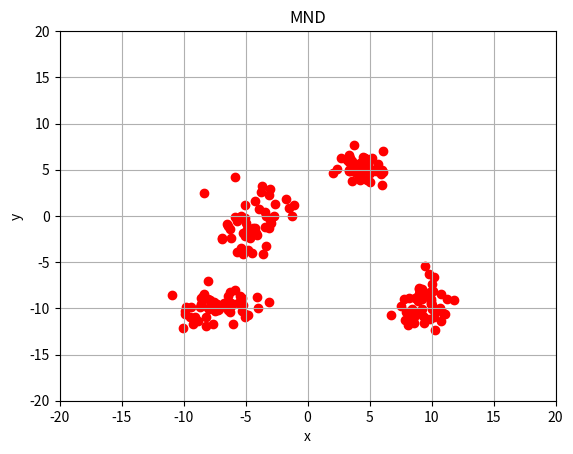
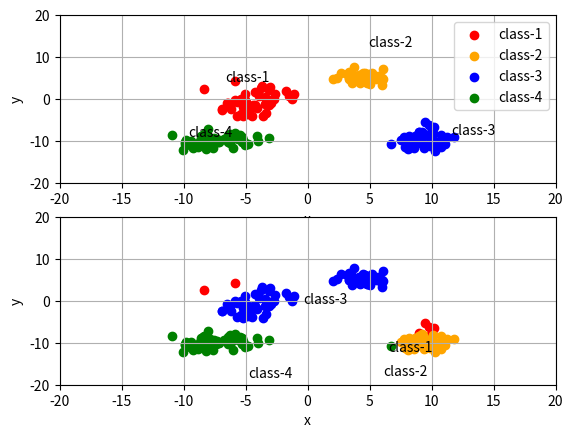

The script that saved these images, in order:
# -*- coding: utf-8 -*-

# EMアルゴリズム（混合正規分布(二変量)）

import random

import matplotlib.pyplot as plt
import numpy as np

# 正規分布の個数
K = 4

# 特徴数（このプログラムはD=2のみ）
D = 2

# 正規分布一つあたりのデータ数
P = 50

# 全データ数
N = K * P


# 正規分布（多変量）
def mnd(x, ave, cov):
    a = np.sqrt(np.linalg.det(cov) * (2 * np.pi) ** cov.ndim)
    b = np.reshape(x - ave, (D, 1))
    bT = np.reshape(x - ave, (1, D))
    c = -0.5 * np.dot(np.dot(bT, np.linalg.inv(cov)), b)
    return np.exp(c) / a


# 平均，分散共分散行列
average = np.zeros((K, D), dtype=np.float32)
cov = np.zeros((K, D, D), dtype=np.float32)

# 平均，標準偏差の設定
for k in range(K):
    for d in range(D):
        a = (np.random.rand() - 0.5) * 20.0
        average[k][d] = a

    for i in range(D):
        for j in range(D):
            s = np.random.randint(1, 5)
            if i == j:
                cov[k][i][j] = s

# データ（全データ数，特徴数）
data = np.zeros((N, D), dtype=np.float32)

# データの生成
for k in range(K):
    for p in range(P):
        data[k * P + p][0], data[k * P + p][1] = np.random.multivariate_normal(
            average[k], cov[k]
        ).T

# グラフの描画
plt.figure()

# 散布図をプロットする
for n in range(N):
    plt.scatter(data[n][0], data[n][1], color="red")

# ラベル
plt.xlabel("x", size=10)
plt.ylabel("y", size=10)
plt.title("MND")

# 軸
plt.axis([-20.0, 20.0, -20.0, 20.0])
plt.grid(True)

# グラフの表示
# plt.show()
plt.savefig("MND-data.png")
plt.clf()

# 初期化(Q値，平均，分散共分散，重み）
Q = np.zeros((N, K), dtype=np.float64)
e_average = np.zeros((K, D), dtype=np.float64)
e_cov = np.zeros((K, D, D), dtype=np.float64)
e_lamda = np.zeros(K, dtype=np.float64)

for k in range(K):
    e_average[k] = random.choice(data)
    e_cov[k] = np.cov(data, rowvar=0, bias=1)
    e_lamda[k] = 1 / K

print("平均 -> ", e_average)
print("分散 -> ", e_cov)
print("重み -> ", e_lamda)

# EMアルゴリズムにより，パラメータQ値（Q），平均ベクトル
# （e_average），分散共分散行列（e_cov），重み（e_lamda）
# を推定しなさい
LOOP = 20
for loop in range(LOOP):
    # E-step
    for i in range(N):
        temp = np.zeros(K, dtype=np.float64)
        sum_t = 0
        for k in range(K):
            temp[k] = mnd(data[i], e_average[k], e_cov[k])
            sum_t += temp[k] * e_lamda[k]

        for k in range(K):
            Q[i][k] = (temp[k] * e_lamda[k]) / sum_t

    # M-step
    # 重みの更新
    for k in range(K):
        sum_Q = 0
        for i in range(N):
            sum_Q += Q[i][k]
        e_lamda[k] = sum_Q / N
    print(loop, ":lamda -> ", e_lamda)

    # 平均値の更新
    new_average = np.zeros((K, D), dtype=np.float64)
    for k in range(K):
        sum_Q = 0
        for i in range(N):
            sum_Q += Q[i][k]
            new_average[k] += Q[i][k] * data[i]
        new_average[k] = new_average[k] / sum_Q
    e_average = new_average
    print(loop, ":average -> ", e_average)

    # 分散共分散行列の更新
    new_cov = np.zeros((K, D, D), dtype=np.float64)
    for k in range(K):
        sum_Q = 0
        for i in range(N):
            diff = np.reshape(data[i] - e_average[k], (D, 1))
            diff_T = np.reshape(data[i] - e_average[k], (1, D))
            new_cov[k] += Q[i][k] * np.dot(diff, diff_T)
            sum_Q += Q[i][k]
        new_cov[k] = new_cov[k] / sum_Q
    e_cov = new_cov
    print(loop, ":covariance -> ", e_cov)
    print(" ----- ")


# Q値が最大のクラスターを表示
for i in range(N):
    ans = np.argmax(Q[i, :])
    print(i, ans)

# グラフの描画
plt.figure()

plt.subplot(2, 1, 1)

# 散布図をプロットする
plot_c = ["red", "orange", "blue", "green", "pink"]
plot_l = ["class-1", "class-2", "class-3", "class-4", "clss-5"]
for k in range(K):
    plt.scatter(
        data[k * P : (k + 1) * P, 0],
        y=data[k * P : (k + 1) * P, 1],
        color=plot_c[k],
        label=plot_l[k],
    )

for k in range(K):
    plt.figtext(
        (average[k][0] + 20) / 40,
        (average[k][1] + 20) / 40 / 2 + 0.5,
        plot_l[k],
        size=10,
    )

# ラベル
plt.xlabel("x", size=10)
plt.ylabel("y", size=10)

# 軸
plt.axis([-20.0, 20.0, -20.0, 20.0])
plt.grid(True)
plt.legend()

plt.subplot(2, 1, 2)

# 散布図をプロットする
for i in range(N):
    ans = np.argmax(Q[i, :])
    plt.scatter(data[i][0], data[i][1], color=plot_c[ans])

for k in range(K):
    plt.figtext(
        (e_average[k][0] + 20) / 40, (e_average[k][1] + 20) / 40 / 2, plot_l[k], size=10
    )

# ラベル
plt.xlabel("x", size=10)
plt.ylabel("y", size=10)

# 軸
plt.axis([-20.0, 20.0, -20.0, 20.0])
plt.grid(True)

# 保存
plt.savefig("EM-result.png")
# plt.show()
plt.clf()
